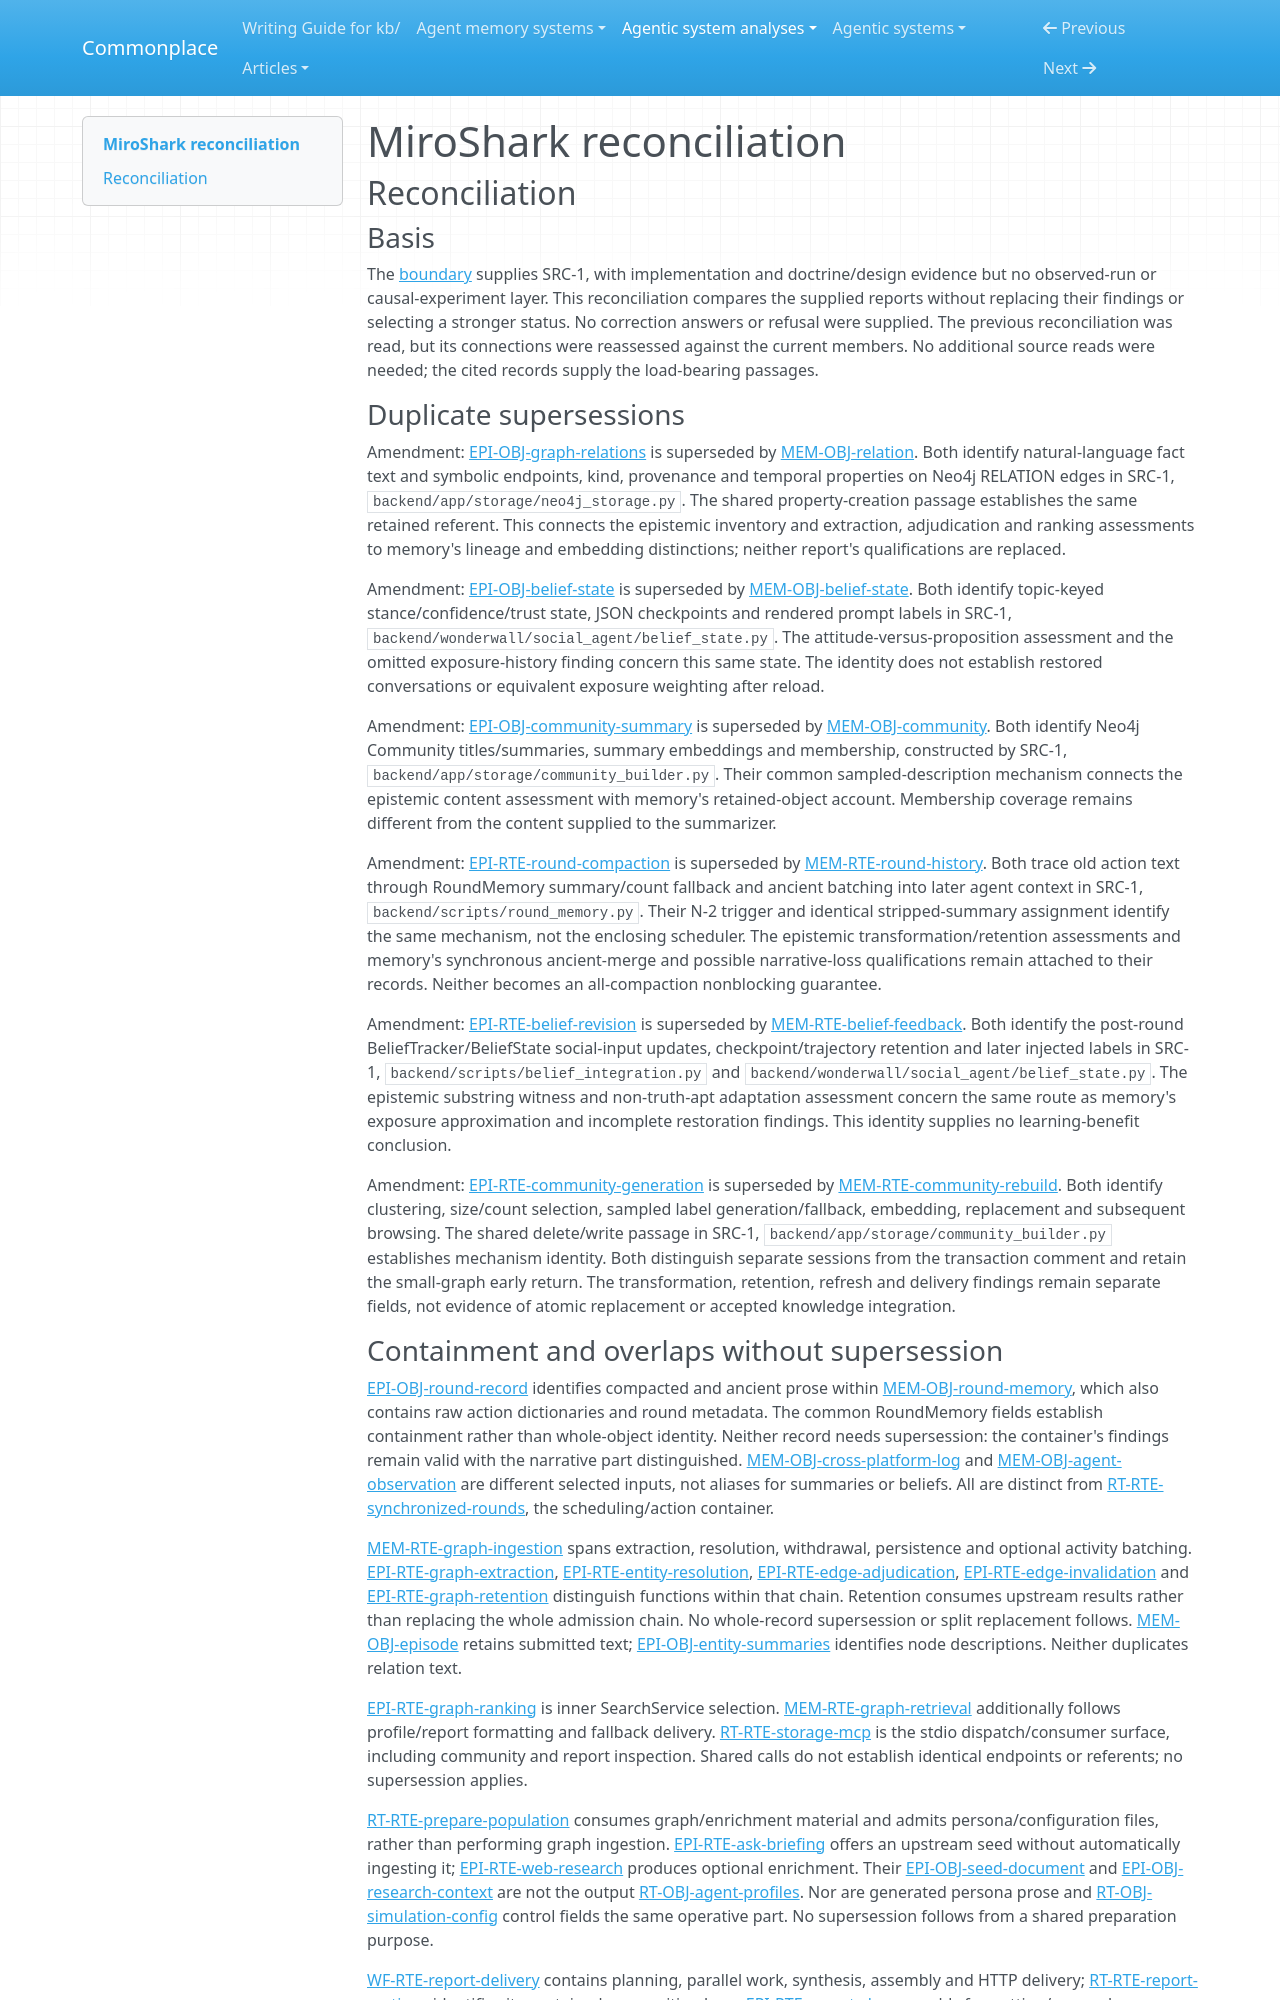

repository: zby/commonplace · page: agentic-system-analyses/retained/aaronjmars--miroshark/reconciliation/index.html · generator: mkdocs

---
type: agentic-system-analyses/types/agentic-system-reconciliation-report.md
description: "Reconciliation of MiroShark runtime, memory, epistemic and workflow records at e95d3d8c2a2206b8b6695648e8504cf23436d3de."
run-id: AAS-2026-10-15-miroshark-b3df0e053a29-01
reviewed-boundary: e95d3d8c2a2206b8b6695648e8504cf23436d3de
---

# MiroShark reconciliation

## Reconciliation

### Basis

The [boundary](boundary.md#source-register) supplies SRC-1, with implementation and doctrine/design evidence but no observed-run or causal-experiment layer. This reconciliation compares the supplied reports without replacing their findings or selecting a stronger status. No correction answers or refusal were supplied. The previous reconciliation was read, but its connections were reassessed against the current members. No additional source reads were needed; the cited records supply the load-bearing passages.

### Duplicate supersessions

Amendment: [EPI-OBJ-graph-relations](epistemic.md#epi-obj-graph-relations) is superseded by [MEM-OBJ-relation](memory.md#mem-obj-relation). Both identify natural-language fact text and symbolic endpoints, kind, provenance and temporal properties on Neo4j RELATION edges in SRC-1, `backend/app/storage/neo4j_storage.py`. The shared property-creation passage establishes the same retained referent. This connects the epistemic inventory and extraction, adjudication and ranking assessments to memory's lineage and embedding distinctions; neither report's qualifications are replaced.

Amendment: [EPI-OBJ-belief-state](epistemic.md#epi-obj-belief-state) is superseded by [MEM-OBJ-belief-state](memory.md#mem-obj-belief-state). Both identify topic-keyed stance/confidence/trust state, JSON checkpoints and rendered prompt labels in SRC-1, `backend/wonderwall/social_agent/belief_state.py`. The attitude-versus-proposition assessment and the omitted exposure-history finding concern this same state. The identity does not establish restored conversations or equivalent exposure weighting after reload.

Amendment: [EPI-OBJ-community-summary](epistemic.md#epi-obj-community-summary) is superseded by [MEM-OBJ-community](memory.md#mem-obj-community). Both identify Neo4j Community titles/summaries, summary embeddings and membership, constructed by SRC-1, `backend/app/storage/community_builder.py`. Their common sampled-description mechanism connects the epistemic content assessment with memory's retained-object account. Membership coverage remains different from the content supplied to the summarizer.

Amendment: [EPI-RTE-round-compaction](epistemic.md#epi-rte-round-compaction) is superseded by [MEM-RTE-round-history](memory.md#mem-rte-round-history). Both trace old action text through RoundMemory summary/count fallback and ancient batching into later agent context in SRC-1, `backend/scripts/round_memory.py`. Their N-2 trigger and identical stripped-summary assignment identify the same mechanism, not the enclosing scheduler. The epistemic transformation/retention assessments and memory's synchronous ancient-merge and possible narrative-loss qualifications remain attached to their records. Neither becomes an all-compaction nonblocking guarantee.

Amendment: [EPI-RTE-belief-revision](epistemic.md#epi-rte-belief-revision) is superseded by [MEM-RTE-belief-feedback](memory.md#mem-rte-belief-feedback). Both identify the post-round BeliefTracker/BeliefState social-input updates, checkpoint/trajectory retention and later injected labels in SRC-1, `backend/scripts/belief_integration.py` and `backend/wonderwall/social_agent/belief_state.py`. The epistemic substring witness and non-truth-apt adaptation assessment concern the same route as memory's exposure approximation and incomplete restoration findings. This identity supplies no learning-benefit conclusion.

Amendment: [EPI-RTE-community-generation](epistemic.md#epi-rte-community-generation) is superseded by [MEM-RTE-community-rebuild](memory.md#mem-rte-community-rebuild). Both identify clustering, size/count selection, sampled label generation/fallback, embedding, replacement and subsequent browsing. The shared delete/write passage in SRC-1, `backend/app/storage/community_builder.py` establishes mechanism identity. Both distinguish separate sessions from the transaction comment and retain the small-graph early return. The transformation, retention, refresh and delivery findings remain separate fields, not evidence of atomic replacement or accepted knowledge integration.
